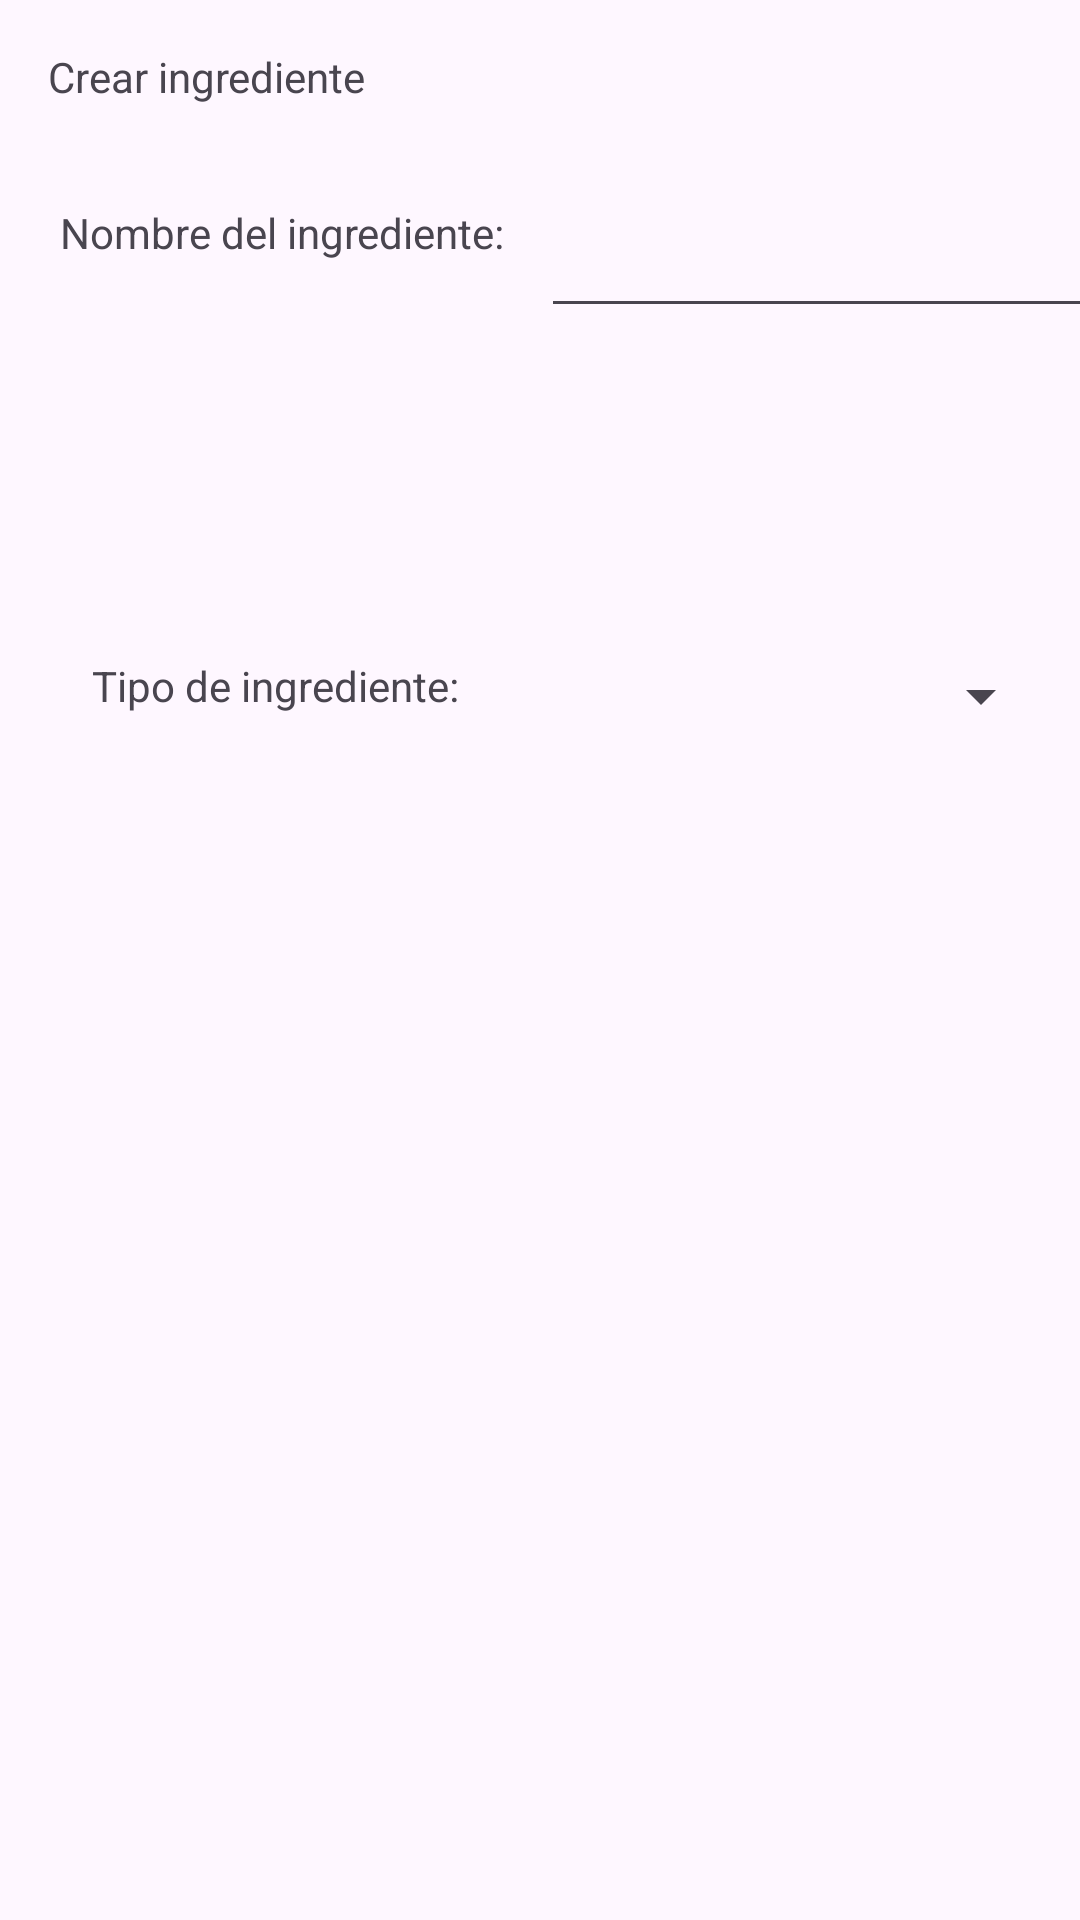

Here is an Android app screen rendered from its layout file. Give the layout XML and the strings, colors and styles it references.
<!-- AndroidManifest.xml: application theme Theme.Despensa365 -->
<!-- res/layout/activity_ingredient.xml -->
<?xml version="1.0" encoding="utf-8"?>
<androidx.constraintlayout.widget.ConstraintLayout xmlns:android="http://schemas.android.com/apk/res/android"
    xmlns:app="http://schemas.android.com/apk/res-auto"
    xmlns:tools="http://schemas.android.com/tools"
    android:layout_width="match_parent"
    android:layout_height="match_parent">

    <Spinner
        android:id="@+id/spinnerTypeIngAdd"
        android:layout_width="179dp"
        android:layout_height="26dp"
        android:layout_marginStart="172dp"
        android:layout_marginTop="132dp"
        app:layout_constraintStart_toStartOf="parent"
        app:layout_constraintTop_toBottomOf="@+id/tvNameIngredientAdd" />

    <TextView
        android:id="@+id/tvTypeIngAdd"
        android:layout_width="wrap_content"
        android:layout_height="wrap_content"
        android:layout_marginTop="132dp"
        android:layout_marginEnd="16dp"
        android:text="@string/typeOfIngredient"
        app:layout_constraintEnd_toStartOf="@+id/spinnerTypeIngAdd"
        app:layout_constraintHorizontal_bias="0.906"
        app:layout_constraintStart_toStartOf="parent"
        app:layout_constraintTop_toBottomOf="@+id/tvNameIngredientAdd" />

    <EditText
        android:id="@+id/etNameIngAdd"
        android:layout_width="wrap_content"
        android:layout_height="wrap_content"
        android:layout_marginStart="12dp"
        android:layout_marginTop="33dp"
        android:ems="10"
        android:inputType="text"
        app:layout_constraintStart_toEndOf="@+id/tvNameIngredientAdd"
        app:layout_constraintTop_toBottomOf="@+id/tvIngredientTitle" />

    <TextView
        android:id="@+id/tvNameIngredientAdd"
        android:layout_width="wrap_content"
        android:layout_height="wrap_content"
        android:layout_marginStart="20dp"
        android:layout_marginTop="33dp"
        android:text="@string/tvNameOfIngredient"
        app:layout_constraintStart_toStartOf="parent"
        app:layout_constraintTop_toBottomOf="@+id/tvIngredientTitle" />

    <Button
        android:id="@+id/btnBackAddIngrendient"
        android:layout_width="wrap_content"
        android:layout_height="wrap_content"
        android:layout_marginStart="24dp"
        android:layout_marginTop="402dp"
        android:text="@string/back"
        app:layout_constraintStart_toStartOf="parent"
        app:layout_constraintTop_toBottomOf="@+id/tvTypeIngAdd" />

    <Button
        android:id="@+id/btnSaveAddIngrendient"
        android:layout_width="wrap_content"
        android:layout_height="wrap_content"
        android:layout_marginTop="394dp"
        android:layout_marginEnd="24dp"
        android:text="@string/save"
        app:layout_constraintEnd_toEndOf="parent"
        app:layout_constraintTop_toBottomOf="@+id/spinnerTypeIngAdd" />

    <TextView
        android:id="@+id/tvIngredientTitle"
        android:layout_width="wrap_content"
        android:layout_height="wrap_content"
        android:layout_marginStart="16dp"
        android:layout_marginTop="16dp"
        android:text="@string/createIngredient"
        app:layout_constraintStart_toStartOf="parent"
        app:layout_constraintTop_toTopOf="parent" />
</androidx.constraintlayout.widget.ConstraintLayout>
<!-- resources referenced by this layout -->
<resources>
  <string name="back">Atrás</string>
  <string name="createIngredient">Crear ingrediente</string>
  <string name="save">Guardar</string>
  <string name="tvNameOfIngredient">Nombre del ingrediente:</string>
  <string name="typeOfIngredient">Tipo de ingrediente:</string>
  <style name="Theme.Despensa365" parent="Base.Theme.Despensa365" />
  <style name="Base.Theme.Despensa365" parent="Theme.Material3.DayNight.NoActionBar">
          
          
      </style>
</resources>
